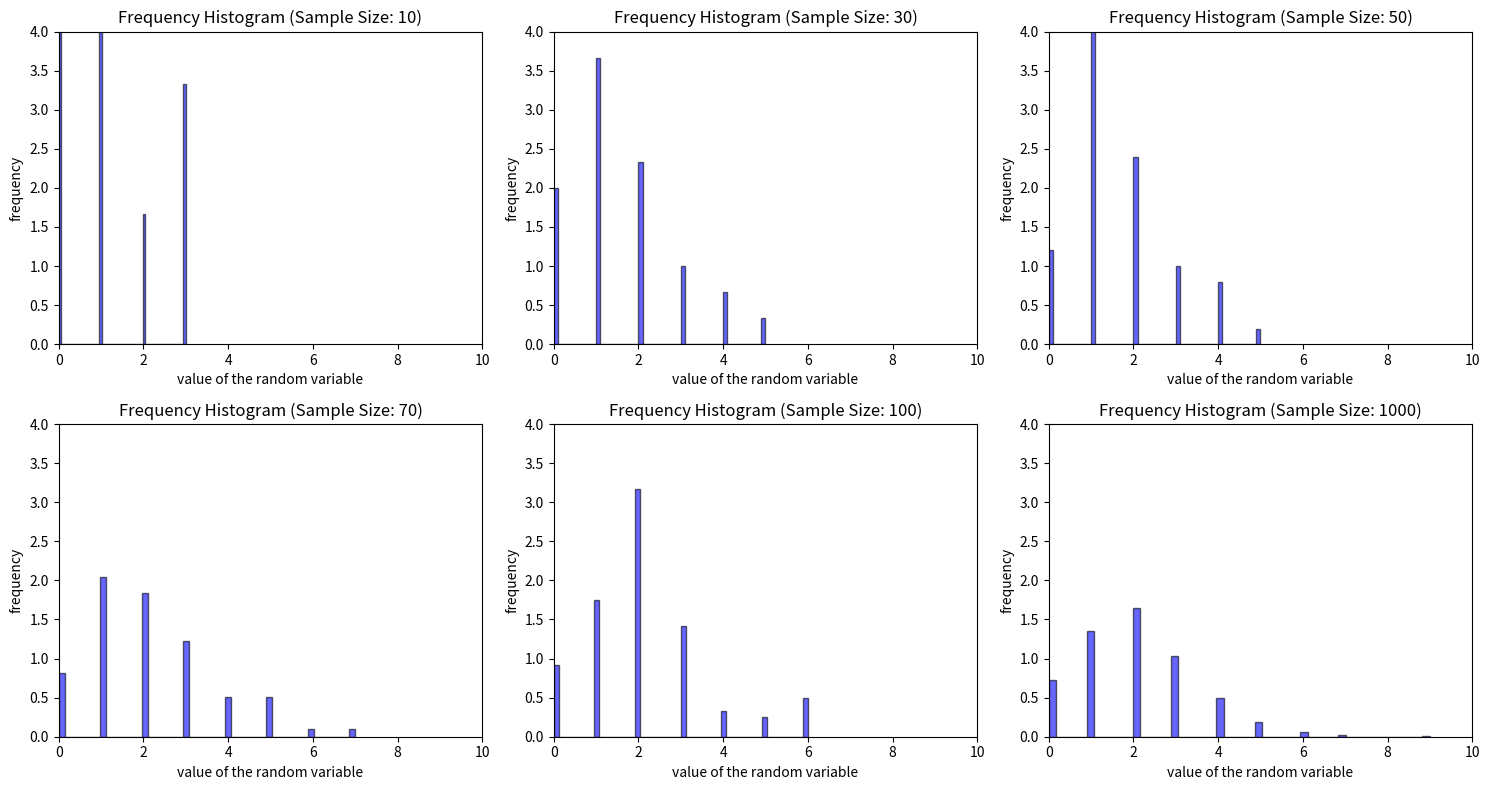

Write Python code to recreate this figure.
import numpy as np
import matplotlib.pyplot as plt

# 创建一个包含1行和2列的子图
fig, axes = plt.subplots(2, 3, figsize=(15, 8))  # figsize可根据需要设置图形的大小

# 数据准备
lambda_param = 2

sample_sizes = [10, 30, 50, 70, 100, 1000]
for i in range(2):
    for j in range(3):
        sample_size = sample_sizes[i * 3 + j]
        random_samples = np.random.poisson(lambda_param, sample_size)

        mean_value = np.mean(random_samples)  # 计算平均值
        variance_value = np.var(random_samples)  # 计算方差

        print(f"{str(sample_sizes[i*3+j])}个数据的平均值: {mean_value}")
        print(f"{str(sample_sizes[i*3+j])}个数据的方差: {variance_value}")
        
        axes[i, j].set_xlim(0, 10)
        axes[i, j].set_ylim(0, 4)
        axes[i, j].hist(random_samples, bins=50, density=True, alpha=0.6, color='b', edgecolor='black')
        axes[i, j].set_xlabel('value of the random variable')
        axes[i, j].set_ylabel('frequency')
        axes[i, j].set_title(f'Frequency Histogram (Sample Size: {sample_size})')

# 调整子图布局
plt.tight_layout()

# 显示图形
plt.show()